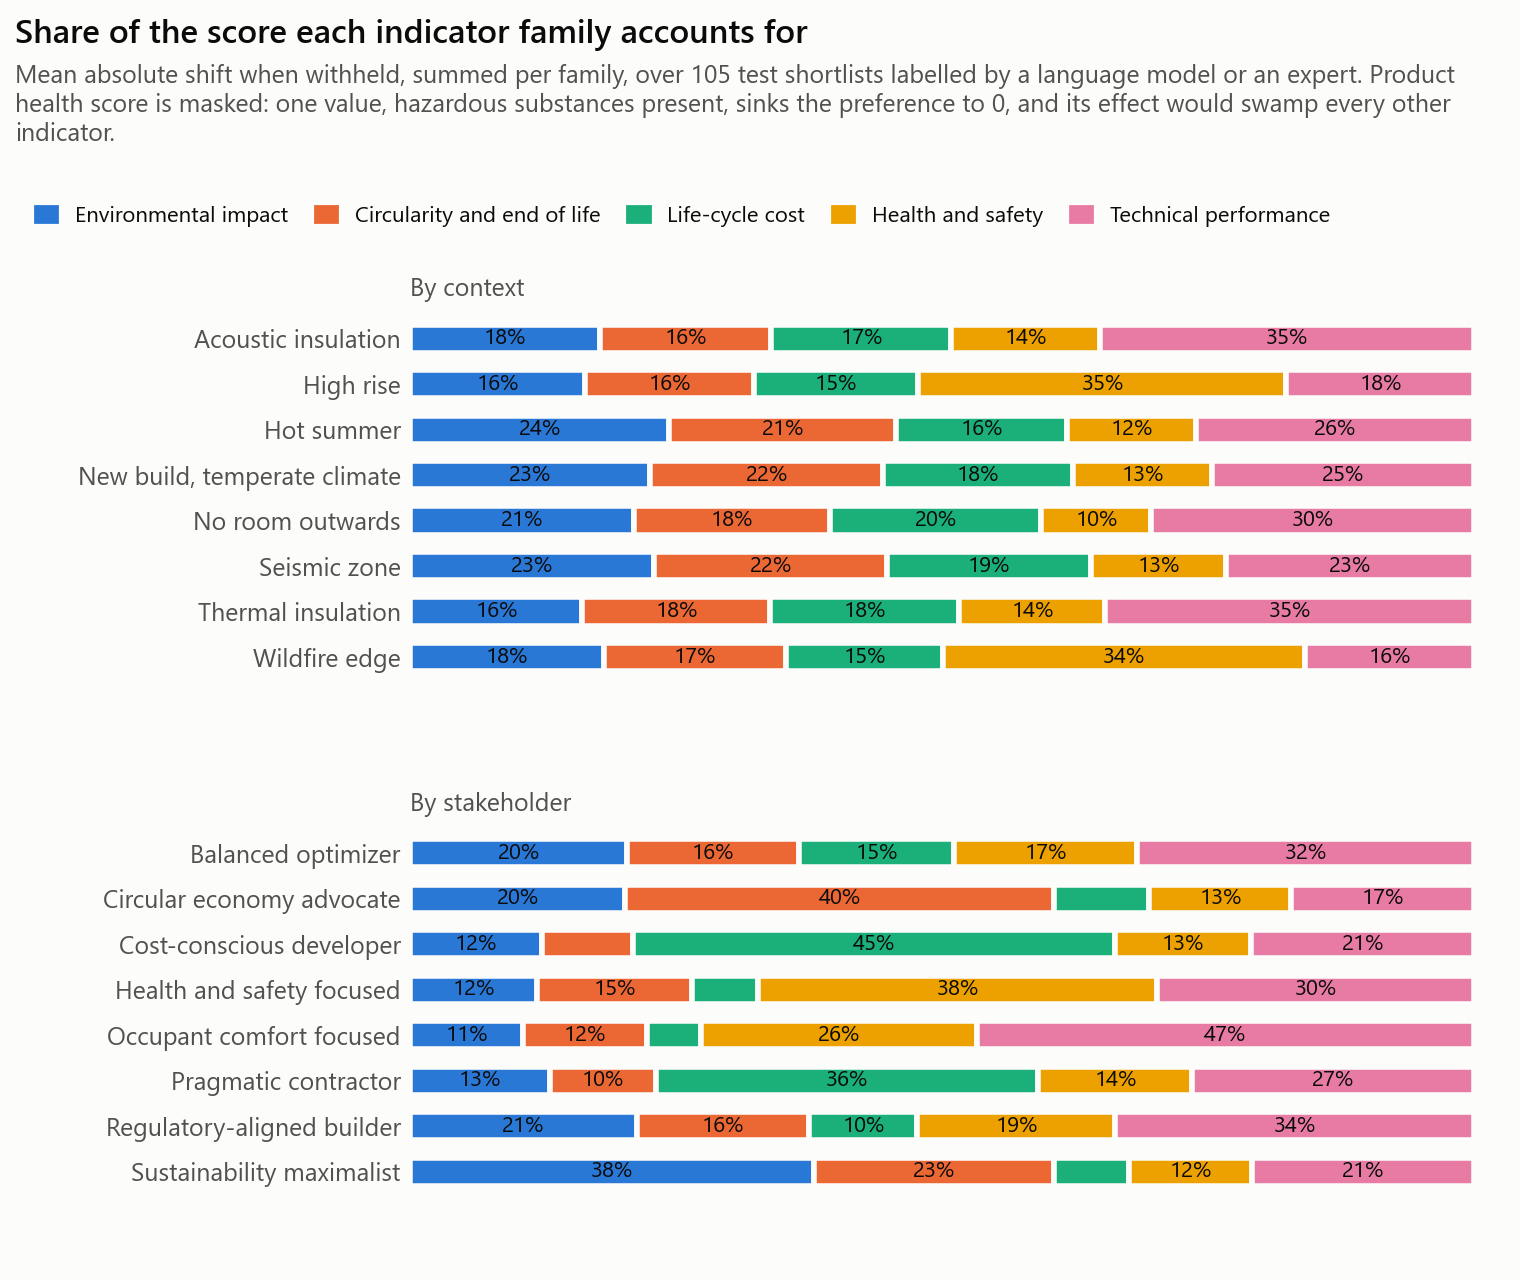

The data file committed next to this chart (first rows):
group, condition, family, share
By context, acoustic_insulation, environmental_impact, 0.178
By context, acoustic_insulation, circularity, 0.1614
By context, acoustic_insulation, cost, 0.1689
By context, acoustic_insulation, health_safety, 0.1398
By context, acoustic_insulation, performance, 0.3519
By context, high_rise, environmental_impact, 0.1644
By context, high_rise, circularity, 0.1582
By context, high_rise, cost, 0.1548
By context, high_rise, health_safety, 0.346
By context, high_rise, performance, 0.1767
By context, hot_summer, environmental_impact, 0.2434
By context, hot_summer, circularity, 0.2135
By context, hot_summer, cost, 0.1605
By context, hot_summer, health_safety, 0.121
By context, hot_summer, performance, 0.2617
By context, new_build_mild, environmental_impact, 0.2253
By context, new_build_mild, circularity, 0.219
By context, new_build_mild, cost, 0.1785
By context, new_build_mild, health_safety, 0.1302
By context, new_build_mild, performance, 0.247
By context, no_room_outwards, environmental_impact, 0.2102
By context, no_room_outwards, circularity, 0.184
By context, no_room_outwards, cost, 0.199
By context, no_room_outwards, health_safety, 0.1029
By context, no_room_outwards, performance, 0.304
By context, seismic, environmental_impact, 0.2292
By context, seismic, circularity, 0.2186
By context, seismic, cost, 0.1919
By context, seismic, health_safety, 0.1273
By context, seismic, performance, 0.2331
By context, thermal_insulation, environmental_impact, 0.1617
By context, thermal_insulation, circularity, 0.1762
By context, thermal_insulation, cost, 0.178
By context, thermal_insulation, health_safety, 0.1373
By context, thermal_insulation, performance, 0.3468
By context, wildfire_edge, environmental_impact, 0.1819
By context, wildfire_edge, circularity, 0.1711
By context, wildfire_edge, cost, 0.1471
By context, wildfire_edge, health_safety, 0.3403
By context, wildfire_edge, performance, 0.1596
By stakeholder, balanced_optimizer, environmental_impact, 0.2037
By stakeholder, balanced_optimizer, circularity, 0.1616
By stakeholder, balanced_optimizer, cost, 0.1459
By stakeholder, balanced_optimizer, health_safety, 0.1719
By stakeholder, balanced_optimizer, performance, 0.3169
By stakeholder, circular_economy_advocate, environmental_impact, 0.202
By stakeholder, circular_economy_advocate, circularity, 0.4028
By stakeholder, circular_economy_advocate, cost, 0.0897
By stakeholder, circular_economy_advocate, health_safety, 0.1333
By stakeholder, circular_economy_advocate, performance, 0.1723
By stakeholder, cost_conscious_developer, environmental_impact, 0.1234
By stakeholder, cost_conscious_developer, circularity, 0.0862
By stakeholder, cost_conscious_developer, cost, 0.4526
By stakeholder, cost_conscious_developer, health_safety, 0.1278
By stakeholder, cost_conscious_developer, performance, 0.2099
By stakeholder, health_safety_focused, environmental_impact, 0.1187
By stakeholder, health_safety_focused, circularity, 0.1463
By stakeholder, health_safety_focused, cost, 0.0617
By stakeholder, health_safety_focused, health_safety, 0.3751
By stakeholder, health_safety_focused, performance, 0.2981
... 20 more rows
